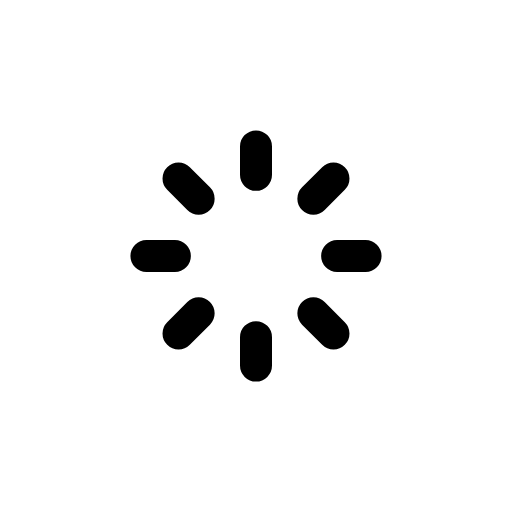
t = 0.00 s
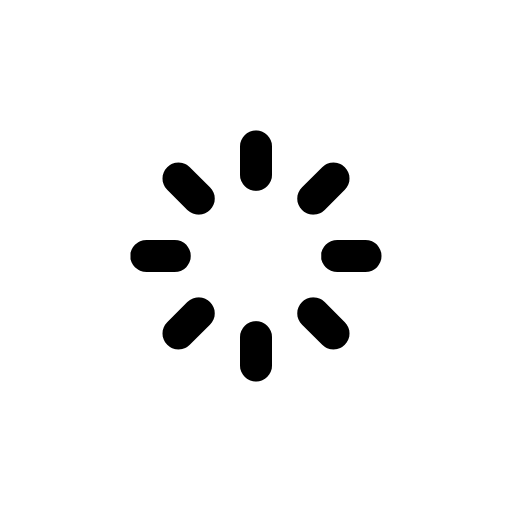
t = 0.38 s
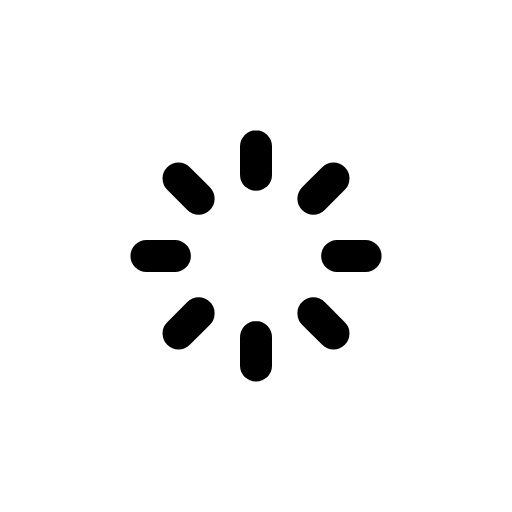
t = 0.75 s
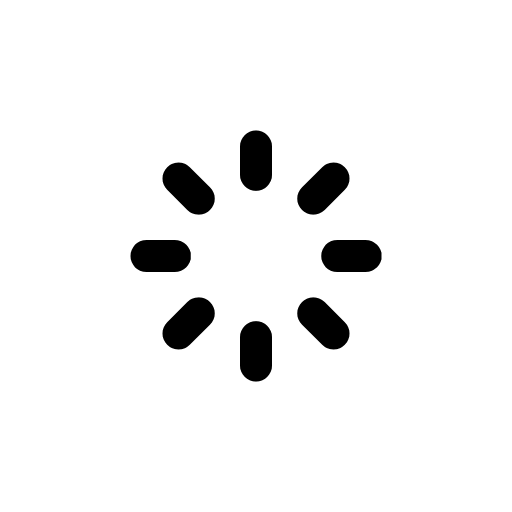
t = 1.13 s

The animated SVG that drew these frames (rendered in a browser with its animation timeline set to each time). Animation: 1 CSS @keyframes rule; one cycle of 1.50 s, repeats indefinitely.

<svg viewBox="0 0 24 24" xmlns="http://www.w3.org/2000/svg" width="24" height="24" fill="none">
    <style>
        @keyframes loader4 {
            0% {
                -webkit-transform: rotate(0);
                transform: rotate(0);
            }
            to {
                -webkit-transform: rotate(360deg);
                transform: rotate(360deg);
            }
        }
    </style>
    
    <path 
        stroke="#000" 
        stroke-linecap="round" 
        stroke-width="1.5" 
        d="M12 6.864v1.333m0 7.606v1.333M17.136 12h-1.333m-7.606 0H6.864m8.768 3.632l-.943-.943M9.311 9.311l-.943-.943m0 7.264l.943-.943m5.378-5.378l.943-.943" 
        style="animation: loader4 1.5s linear infinite both; transform-origin: center center"
    />
</svg>